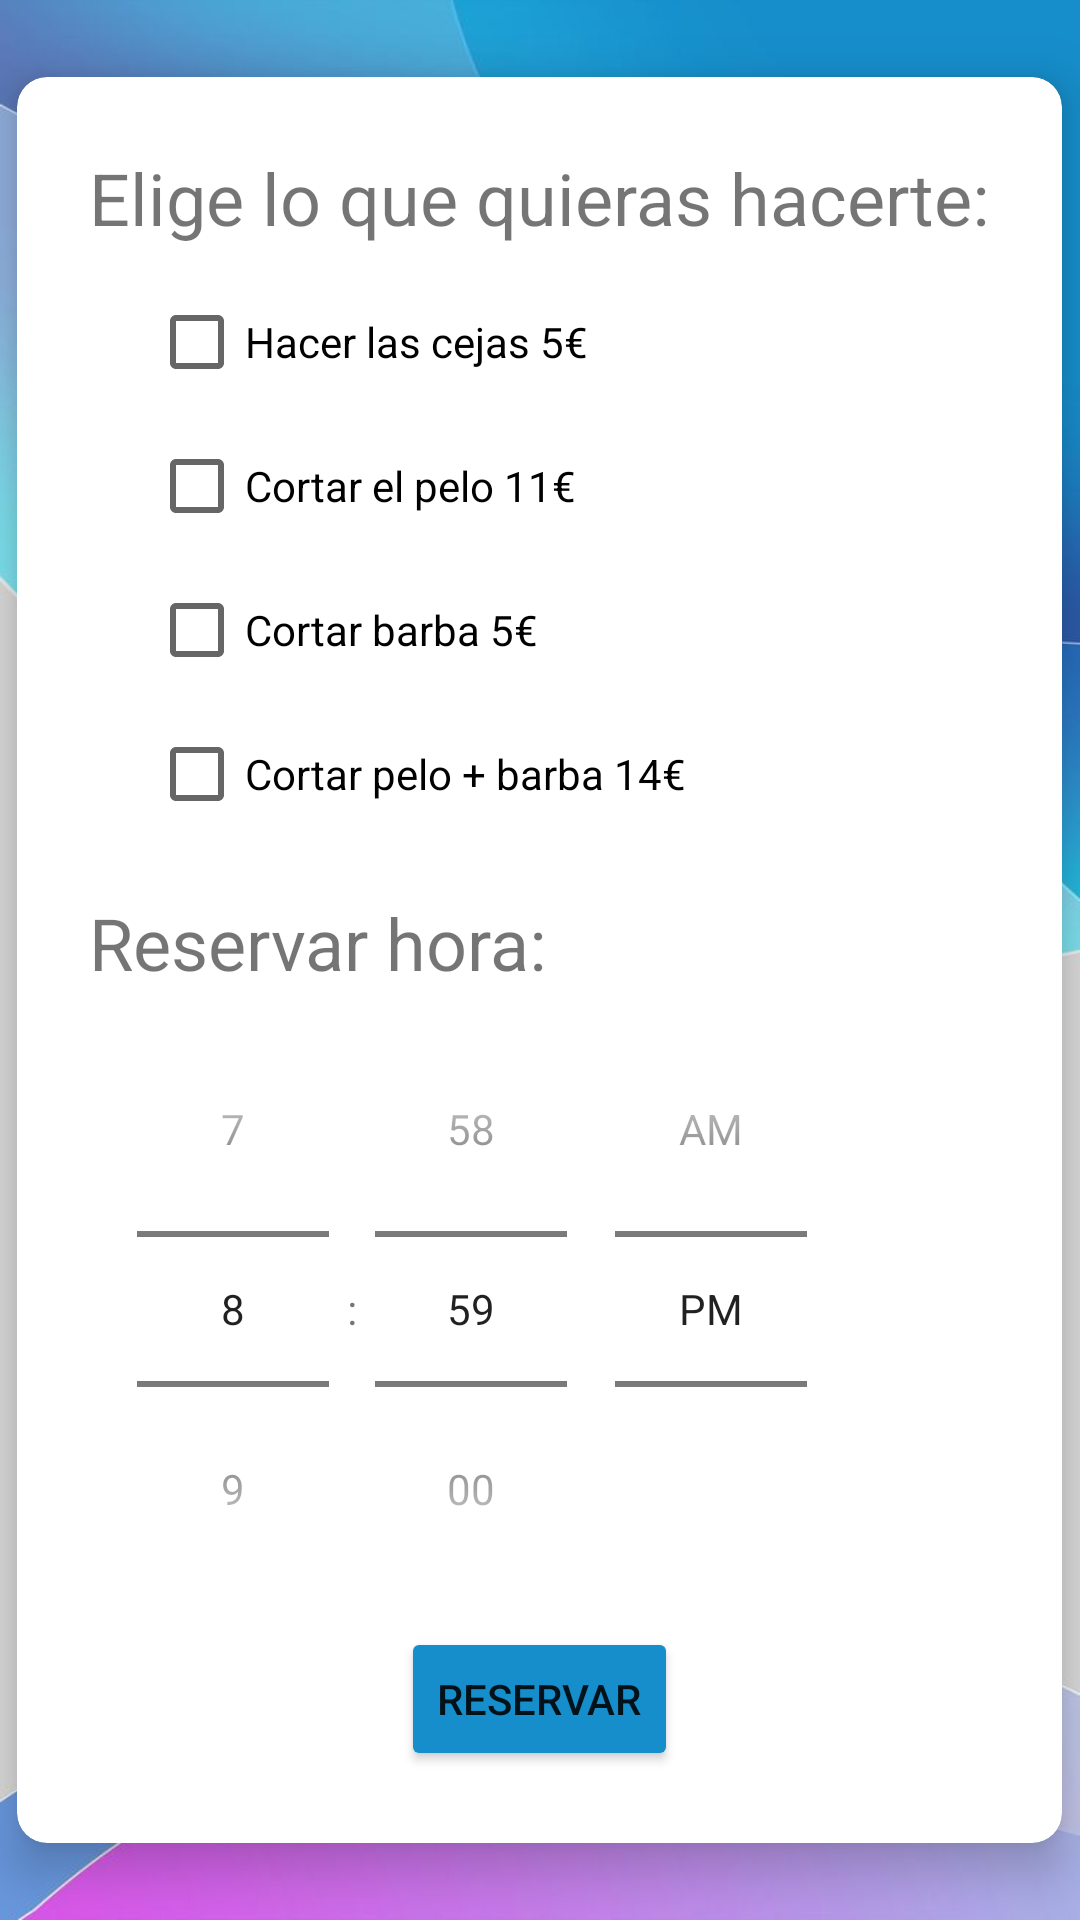

Write the Android layout XML for this screen, with the resource values it uses.
<!-- AndroidManifest.xml: application theme Theme.HairHood -->
<!-- res/layout/activity_reservar_peluquero.xml -->
<FrameLayout xmlns:android="http://schemas.android.com/apk/res/android"
    xmlns:app="http://schemas.android.com/apk/res-auto"
    xmlns:tools="http://schemas.android.com/tools"
    android:layout_width="wrap_content"
    android:layout_height="wrap_content"
    android:layout_gravity="center"
    android:orientation="vertical"
    android:background="@drawable/bg_login">

    <androidx.cardview.widget.CardView
        android:id="@+id/card"
        android:layout_width="wrap_content"
        android:layout_height="wrap_content"
        app:cardCornerRadius="10dp"
        app:cardElevation="10dp"
        android:layout_gravity="center"
        app:layout_constraintBottom_toBottomOf="parent"
        app:layout_constraintEnd_toEndOf="parent"
        app:layout_constraintStart_toStartOf="parent"
        app:layout_constraintTop_toTopOf="parent">

        <androidx.constraintlayout.widget.ConstraintLayout
            android:layout_width="wrap_content"
            android:layout_height="wrap_content">

            <ScrollView
                android:layout_width="match_parent"
                android:layout_height="match_parent"
                android:layout_gravity="center"
                app:layout_constraintStart_toStartOf="parent"
                app:layout_constraintTop_toTopOf="parent">

                <LinearLayout
                    android:layout_width="match_parent"
                    android:layout_height="wrap_content"
                    android:orientation="vertical"
                    android:padding="24dp"
                    tools:context=".activities.SelectorPeluquero">


                    <TextView
                        android:id="@+id/textView11"
                        android:layout_width="wrap_content"
                        android:layout_height="wrap_content"
                        android:text="@string/elegir"
                        android:textSize="24sp"
                        app:layout_constraintEnd_toEndOf="parent"
                        app:layout_constraintStart_toStartOf="parent"
                        app:layout_constraintTop_toTopOf="parent" />

                    <CheckBox
                        android:id="@+id/checkBox4"
                        android:layout_width="wrap_content"
                        android:layout_height="wrap_content"
                        android:layout_gravity="left"
                        android:layout_marginLeft="20dp"
                        android:layout_marginTop="8dp"
                        android:text="@string/cejas"
                        app:layout_constraintBottom_toTopOf="@+id/editText"
                        app:layout_constraintEnd_toEndOf="parent"
                        app:layout_constraintStart_toStartOf="parent"
                        app:layout_constraintTop_toBottomOf="@+id/checkBox3" />

                    <CheckBox
                        android:id="@+id/checkBox"
                        android:layout_width="wrap_content"
                        android:layout_height="wrap_content"
                        android:layout_gravity="left"
                        android:layout_marginLeft="20dp"
                        android:text="@string/pelo"
                        app:layout_constraintBottom_toTopOf="@+id/checkBox2"
                        app:layout_constraintEnd_toEndOf="parent"
                        app:layout_constraintStart_toStartOf="parent"
                        app:layout_constraintTop_toTopOf="parent" />

                    <CheckBox
                        android:id="@+id/checkBox2"
                        android:layout_width="wrap_content"
                        android:layout_height="wrap_content"
                        android:layout_gravity="left"
                        android:layout_marginLeft="20dp"
                        android:text="@string/barba"
                        app:layout_constraintBottom_toTopOf="@+id/checkBox3"
                        app:layout_constraintEnd_toEndOf="parent"
                        app:layout_constraintStart_toStartOf="parent"
                        app:layout_constraintTop_toBottomOf="@+id/checkBox" />

                    <CheckBox
                        android:id="@+id/checkBox3"
                        android:layout_width="wrap_content"
                        android:layout_height="wrap_content"
                        android:layout_gravity="left"
                        android:layout_marginLeft="20dp"
                        android:layout_marginBottom="16dp"
                        android:text="@string/peloBarba"
                        app:layout_constraintBottom_toTopOf="@+id/checkBox4"
                        app:layout_constraintEnd_toEndOf="parent"
                        app:layout_constraintStart_toStartOf="parent"
                        app:layout_constraintTop_toBottomOf="@+id/checkBox2" />

                    <TextView
                        android:id="@+id/textView7"
                        android:layout_width="wrap_content"
                        android:layout_height="wrap_content"
                        android:text="@string/hora"
                        android:textSize="24sp" />

                    <TimePicker
                        android:id="@+id/timePicker1"
                        android:layout_width="wrap_content"
                        android:layout_height="wrap_content"
                        android:headerBackground="@color/pinkColor"
                        android:timePickerMode="spinner" />

                    <Button
                        android:id="@+id/erreserba"
                        android:layout_width="wrap_content"
                        android:layout_height="wrap_content"
                        android:layout_gravity="center"
                        android:text="@string/reservar2"
                        app:backgroundTint="@color/pinkColor"
                        app:layout_constraintBottom_toBottomOf="parent"
                        app:layout_constraintEnd_toEndOf="parent"
                        app:layout_constraintStart_toStartOf="parent"
                        app:layout_constraintTop_toBottomOf="@+id/editText"
                        app:shapeAppearanceOverlay="@style/Button5" />


                </LinearLayout>
            </ScrollView>
        </androidx.constraintlayout.widget.ConstraintLayout>
    </androidx.cardview.widget.CardView>
</FrameLayout>
<!-- resources referenced by this layout -->
<resources>
  <color name="pinkColor">#168ecb</color>
  <!-- drawable bg_login: jpg bitmap (drawable, 27278 bytes) -->
  <string name="barba">Cortar barba   5€</string>
  <string name="cejas">Hacer las cejas   5€</string>
  <string name="elegir">Elige lo que quieras hacerte:</string>
  <string name="hora">Reservar hora:</string>
  <string name="pelo">Cortar el pelo   11€</string>
  <string name="peloBarba">Cortar pelo + barba   14€</string>
  <string name="reservar2">RESERVAR</string>
  <style name="Theme.HairHood" parent="Theme.MaterialComponents.DayNight.NoActionBar">
          
          <item name="colorPrimary">@color/purple_500</item>
          <item name="colorPrimaryVariant">@color/purple_700</item>
          <item name="colorOnPrimary">@color/white</item>
          
          <item name="colorSecondary">@color/teal_200</item>
          <item name="colorSecondaryVariant">@color/teal_700</item>
          <item name="colorOnSecondary">@color/black</item>
          <item name="background">@color/white</item>
          
          <item name="android:windowTranslucentStatus">true</item>
          <item name="android:windowLightStatusBar">true</item>
          
      </style>
  <color name="purple_500">#FF6200EE</color>
  <color name="purple_700">#FF3700B3</color>
  <color name="white">#FFFFFFFF</color>
  <color name="teal_200">#FF03DAC5</color>
  <color name="teal_700">#FF018786</color>
  <color name="black">#FF000000</color>
</resources>
